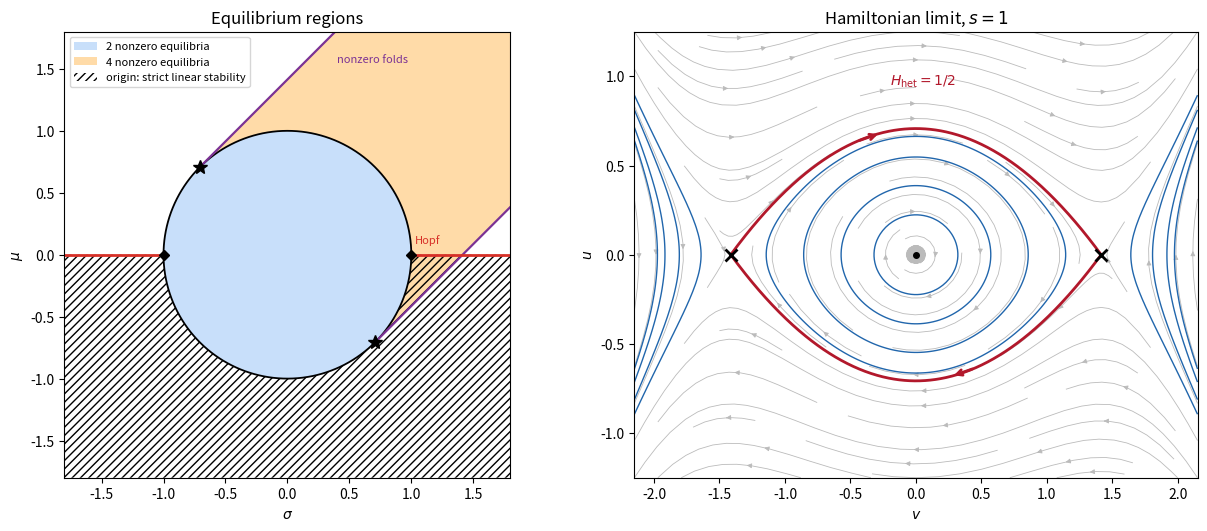

Python code for this plot:
"""Original parameter regions and Hamiltonian portrait; output PNG to CWD."""
import numpy as np
import matplotlib
matplotlib.use('Agg')
import matplotlib.pyplot as plt
from matplotlib.colors import ListedColormap
from matplotlib.patches import Patch
fig,axs=plt.subplots(1,2,figsize=(12,5.2),layout='constrained')
ax=axs[0]
sigma,mu=np.meshgrid(np.linspace(-1.8,1.8,600),np.linspace(-1.8,1.8,600))
disc=2-(mu-sigma)**2
root=np.sqrt(np.maximum(disc,0))
count=np.where(disc>=0,2*((mu+sigma+root>1e-8).astype(int)+(mu+sigma-root>1e-8).astype(int)),0)
ax.pcolormesh(sigma,mu,count,cmap=ListedColormap(['white','#c8dffa','#ffdba8']),vmin=0,vmax=4,shading='auto',rasterized=True)
stable=(mu<0)&(mu*mu+sigma*sigma>1)
ax.contourf(sigma,mu,stable.astype(float),levels=[.5,1.5],colors='none',hatches=['////'])
theta=np.linspace(0,2*np.pi,800)
ax.plot(np.cos(theta),np.sin(theta),'k',lw=1.3)
x=np.linspace(-1.8,1.8,600)
for sign in [-1,1]:
 y=x+sign*np.sqrt(2)
 keep=x+y>0
 ax.plot(x[keep],y[keep],color='#7b3294',lw=1.6)
for lo,hi in [(-1.8,-1),(1,1.8)]:ax.plot([lo,hi],[0,0],color='#d73027',lw=2)
ax.plot([-1,1],[0,0],'kD',ms=5)
ax.plot([1/np.sqrt(2),-1/np.sqrt(2)],[-1/np.sqrt(2),1/np.sqrt(2)],'k*',ms=10)
ax.set(xlim=(-1.8,1.8),ylim=(-1.8,1.8),xlabel=r'$\sigma$',ylabel=r'$\mu$',title='Equilibrium regions')
ax.set_aspect('equal')
ax.legend(handles=[Patch(facecolor='#c8dffa',label='2 nonzero equilibria'),Patch(facecolor='#ffdba8',label='4 nonzero equilibria'),Patch(facecolor='white',hatch='////',label='origin: strict linear stability')],fontsize=8,loc='upper left')
ax.text(1.03,.09,'Hopf',color='#d73027',fontsize=8)
ax.text(.4,1.55,'nonzero folds',color='#7b3294',fontsize=8)
ax=axs[1]
v,u=np.meshgrid(np.linspace(-2.15,2.15,180),np.linspace(-1.25,1.25,140))
fx=2*u;fy=-v+.5*v**3;speed=np.hypot(fx,fy)
ax.streamplot(v[0],u[:,0],fx/(speed+.08),fy/(speed+.08),color='#bbbbbb',density=.85,linewidth=.6,arrowsize=.7)
H=u*u+.5*v*v-v**4/8
ax.contour(v,u,H,levels=[.05,.15,.3,.44],colors='#2166ac',linewidths=1)
a=np.sqrt(2);vline=np.linspace(-a,a,500)
for sign in [-1,1]:
 uline=sign*(2-vline*vline)/(2*np.sqrt(2))
 ax.plot(vline,uline,color='#b2182b',lw=2)
 x0=-.45 if sign==1 else .45;x1=x0+.18*sign
 ax.annotate('',xy=(x1,sign*(2-x1*x1)/(2*np.sqrt(2))),xytext=(x0,sign*(2-x0*x0)/(2*np.sqrt(2))),arrowprops=dict(arrowstyle='->',color='#b2182b',lw=2))
ax.plot([-a,a],[0,0],'kx',ms=8,mew=2);ax.plot(0,0,'ko',ms=4)
ax.text(-.2,.95,r'$H_{\rm het}=1/2$',color='#b2182b')
ax.set(xlim=(-2.15,2.15),ylim=(-1.25,1.25),xlabel=r'$v$',ylabel=r'$u$',title=r'Hamiltonian limit, $s=1$')
fig.savefig('paper-85-confinement.png',dpi=150,facecolor='white',transparent=False)
